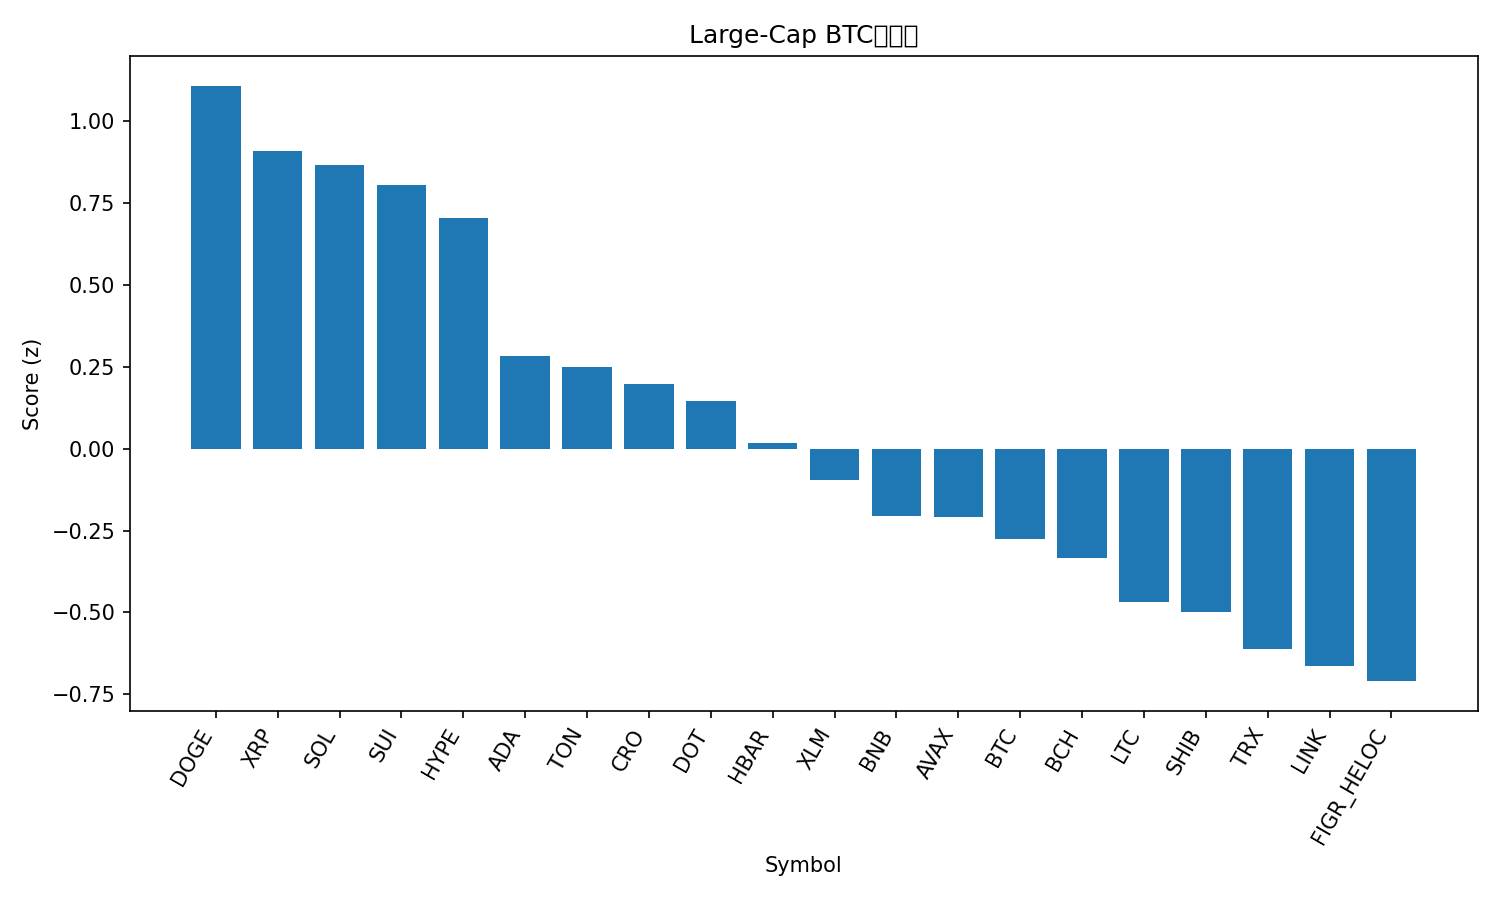

The table this chart was drawn from, first rows:
rank, name, symbol, price_btc, price_usd, pct_1h_btc, pct_24h_btc, pct_7d_btc, market_cap_rank, market_cap_usd, volume_usd, score
1, Dogecoin, DOGE, 2.13e-06, 0.2389, 0.1425, 6.536, 9.279, 9, 35997943186, 3308738911, 1.107
2, XRP, XRP, 2.654e-05, 2.98, 0.2688, 3.267, 5.168, 3, 177528977871, 5613900230, 0.9074
3, Solana, SOL, 0.001922, 215.7, 0.1276, 5.69, 5.358, 6, 116918042607, 10249199433, 0.864
4, Sui, SUI, 3.091e-05, 3.47, 0.2998, 1.945, 4.844, 18, 12377195832, 973839495, 0.8036
5, Hyperliquid, HYPE, 0.00045, 50.5, -0.05042, 6.653, 11.6, 16, 13675303729, 601798517, 0.7051
6, Cardano, ADA, 7.7e-06, 0.8639, 0.02504, 3.551, 3.866, 10, 31538500647, 1629207503, 0.2815
7, Toncoin, TON, 2.761e-05, 3.1, 0.3264, -0.949, -3.813, 30, 7956797752, 127230160, 0.2491
8, Cronos, CRO, 2.25e-06, 0.253, 0.4737, -3.104, -8.941, 28, 8507476411, 87687097, 0.1972
9, Polkadot, DOT, 3.598e-05, 4.04, 0.09913, 0.4229, 5.684, 34, 6147463258, 333765693, 0.1443
10, Hedera, HBAR, 2.01e-06, 0.226, -0.02176, 2.838, 2.005, 25, 9577616150, 199766315, 0.0171
11, Stellar, XLM, 3.34e-06, 0.3752, -0.1328, 3.846, 3.404, 20, 11892353048, 339006620, -0.09486
12, BNB, BNB, 0.007822, 877.8, 0.07215, -0.7011, 0.8535, 5, 122183053453, 1176691418, -0.2071
13, Avalanche, AVAX, 0.000227, 25.48, -0.1879, 3.457, 5.609, 23, 10748613622, 631786137, -0.2093
14, Bitcoin, BTC, 1.0, 112218, 0.0, 0.0, 0.0, 1, 2235096295554, 36407755266, -0.2759
15, Bitcoin Cash, BCH, 0.005235, 587.5, 0.1093, -3.604, 5.056, 21, 11702627671, 426393226, -0.3336
16, Litecoin, LTC, 0.001004, 112.7, 0.04127, -2.224, 0.8267, 27, 8599350006, 596071825, -0.4694
17, Shiba Inu, SHIB, 1.14689e-10, 1.287e-05, -0.2528, 3.069, 3.025, 31, 7590676642, 233764756, -0.4998
18, TRON, TRX, 2.95e-06, 0.3315, -0.04854, -0.2544, -4.135, 11, 31382531753, 814194838, -0.6118
19, Chainlink, LINK, 0.0002051, 23.01, -0.249, 2.819, -1.626, 13, 15607692800, 898855708, -0.6642
20, Figure Heloc, FIGR_HELOC, 8.88e-06, 0.9964, -0.08879, -0.5213, -2.96, 19, 12260109127, 9579131, -0.7096
21, Ethereum, ETH, 0.03839, 4310, -0.3315, -0.3616, -3.467, 2, 519281129097, 26460825220, -1.259
